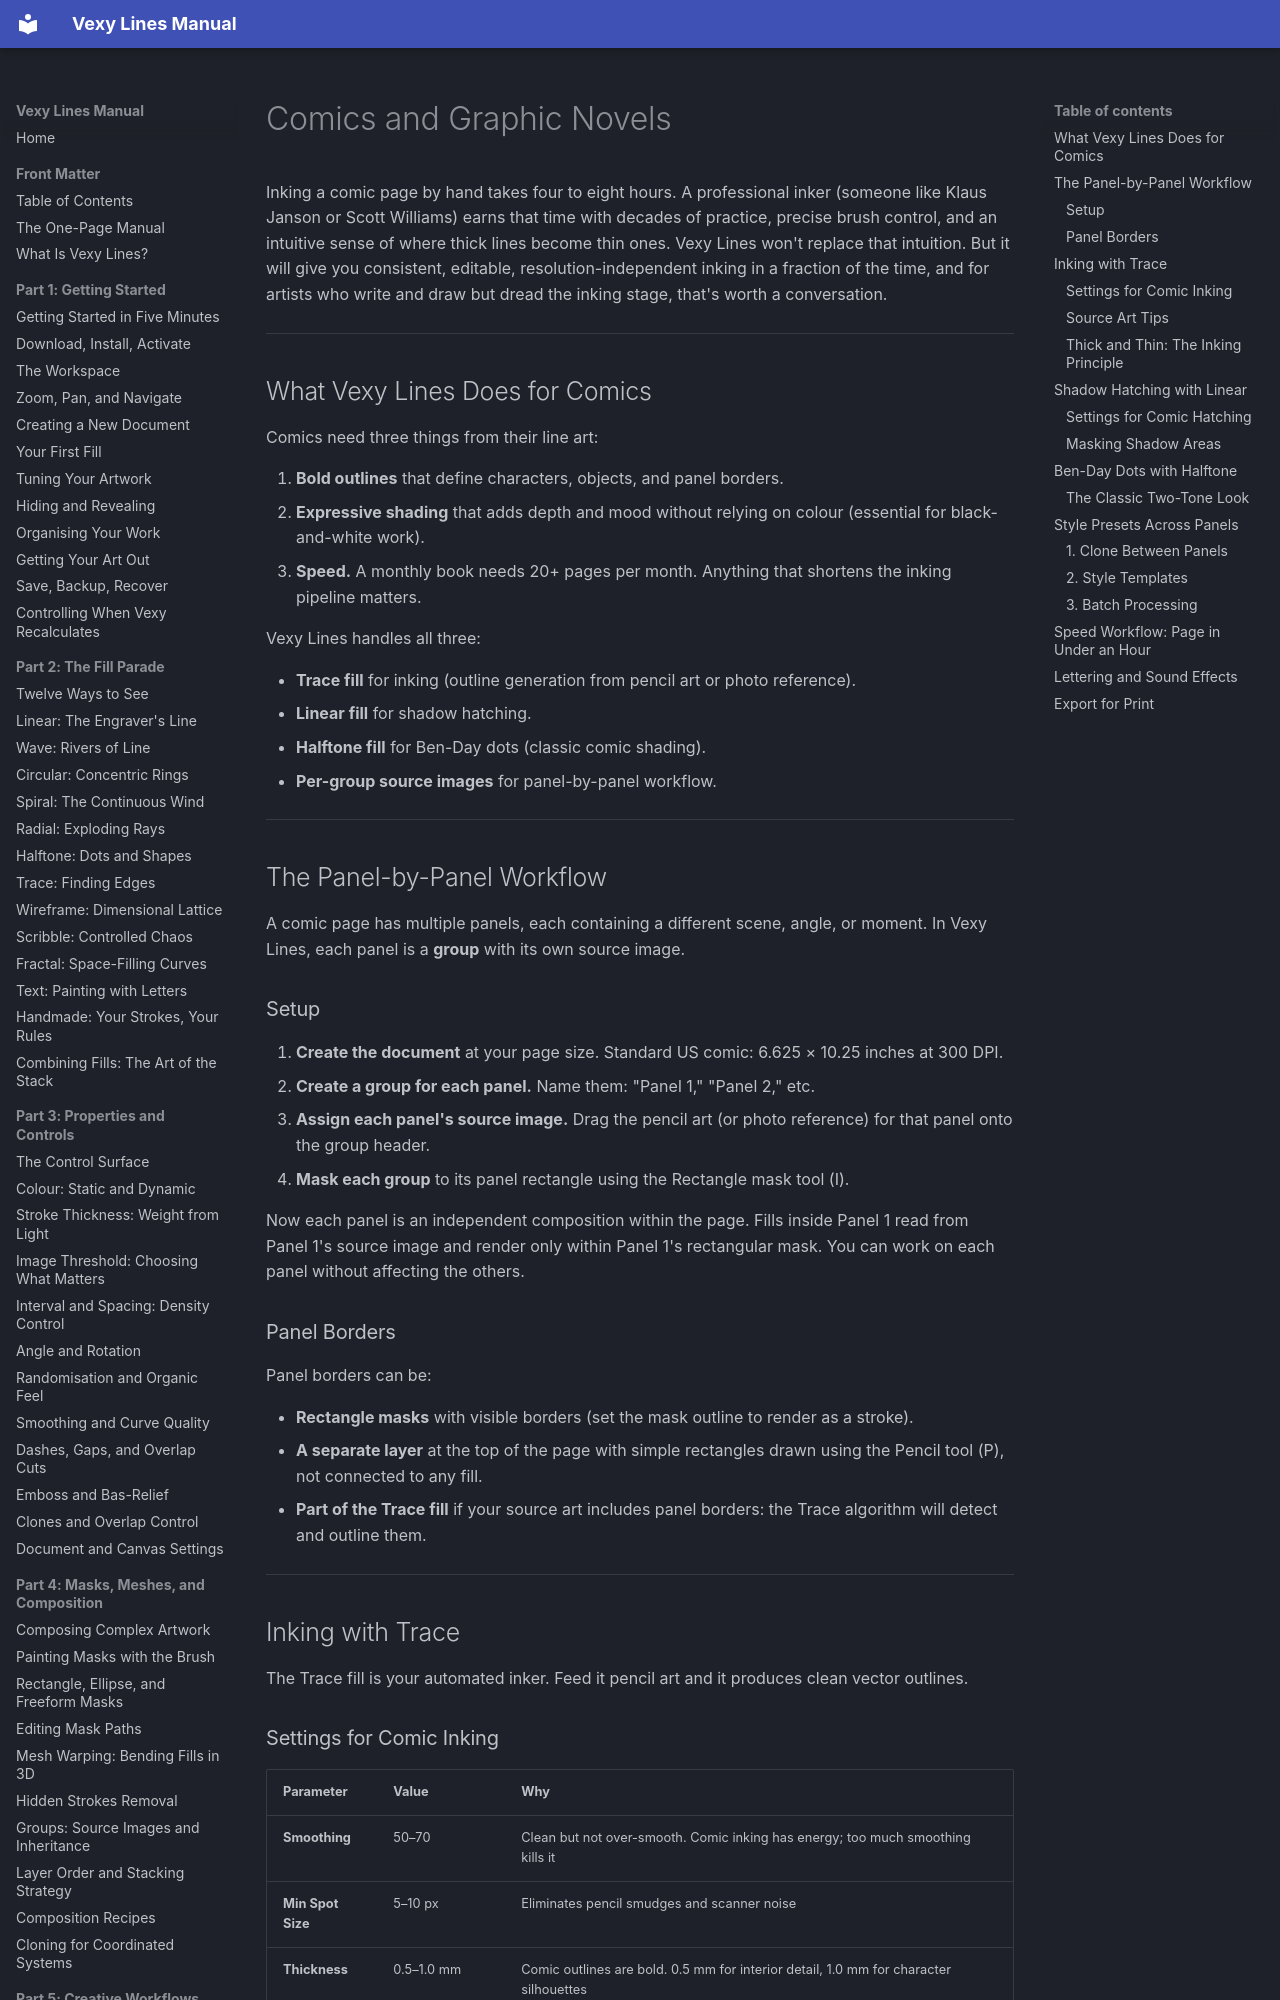

repository: vexyart/vexy-lines · page: 508-comics-graphics/index.html · generator: mkdocs

# Comics and Graphic Novels

Inking a comic page by hand takes four to eight hours. A professional inker (someone like Klaus Janson or Scott Williams) earns that time with decades of practice, precise brush control, and an intuitive sense of where thick lines become thin ones. Vexy Lines won't replace that intuition. But it will give you consistent, editable, resolution-independent inking in a fraction of the time, and for artists who write and draw but dread the inking stage, that's worth a conversation.

---

## What Vexy Lines Does for Comics

Comics need three things from their line art:

1. **Bold outlines** that define characters, objects, and panel borders.
2. **Expressive shading** that adds depth and mood without relying on colour (essential for black-and-white work).
3. **Speed.** A monthly book needs 20+ pages per month. Anything that shortens the inking pipeline matters.

Vexy Lines handles all three:

- **Trace fill** for inking (outline generation from pencil art or photo reference).
- **Linear fill** for shadow hatching.
- **Halftone fill** for Ben-Day dots (classic comic shading).
- **Per-group source images** for panel-by-panel workflow.

---

## The Panel-by-Panel Workflow

A comic page has multiple panels, each containing a different scene, angle, or moment. In Vexy Lines, each panel is a **group** with its own source image.

### Setup

1. **Create the document** at your page size. Standard US comic: 6.625 × 10.25 inches at 300 DPI.
2. **Create a group for each panel.** Name them: "Panel 1," "Panel 2," etc.
3. **Assign each panel's source image.** Drag the pencil art (or photo reference) for that panel onto the group header.
4. **Mask each group** to its panel rectangle using the Rectangle mask tool (I).

Now each panel is an independent composition within the page. Fills inside Panel 1 read from Panel 1's source image and render only within Panel 1's rectangular mask. You can work on each panel without affecting the others.

### Panel Borders

Panel borders can be:

- **Rectangle masks** with visible borders (set the mask outline to render as a stroke).
- **A separate layer** at the top of the page with simple rectangles drawn using the Pencil tool (P), not connected to any fill.
- **Part of the Trace fill** if your source art includes panel borders: the Trace algorithm will detect and outline them.

---

## Inking with Trace

The Trace fill is your automated inker. Feed it pencil art and it produces clean vector outlines.
